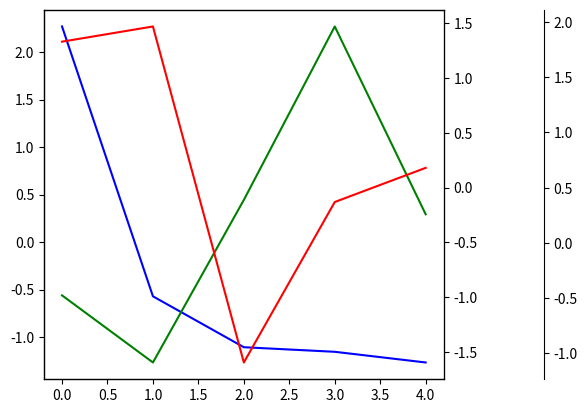

The script that saved this image:
# http://stackoverflow.com/questions/11640243/pandas-plot-multiple-y-axes

import matplotlib.pyplot as plt
import numpy as np
from pandas import DataFrame
df = DataFrame(np.random.randn(5, 3), columns=['A', 'B', 'C'])

fig, ax = plt.subplots()
ax2, ax3 = ax.twinx(), ax.twinx()
rspine = ax3.spines['right']
rspine.set_position(('axes', 1.25))
ax3.set_frame_on(True)
ax3.patch.set_visible(False)
fig.subplots_adjust(right=0.75)

df.A.plot(ax=ax, style='b-')
df.B.plot(ax=ax2, style='r-', secondary_y=True)
df.C.plot(ax=ax3, style='g-')


plt.show()
